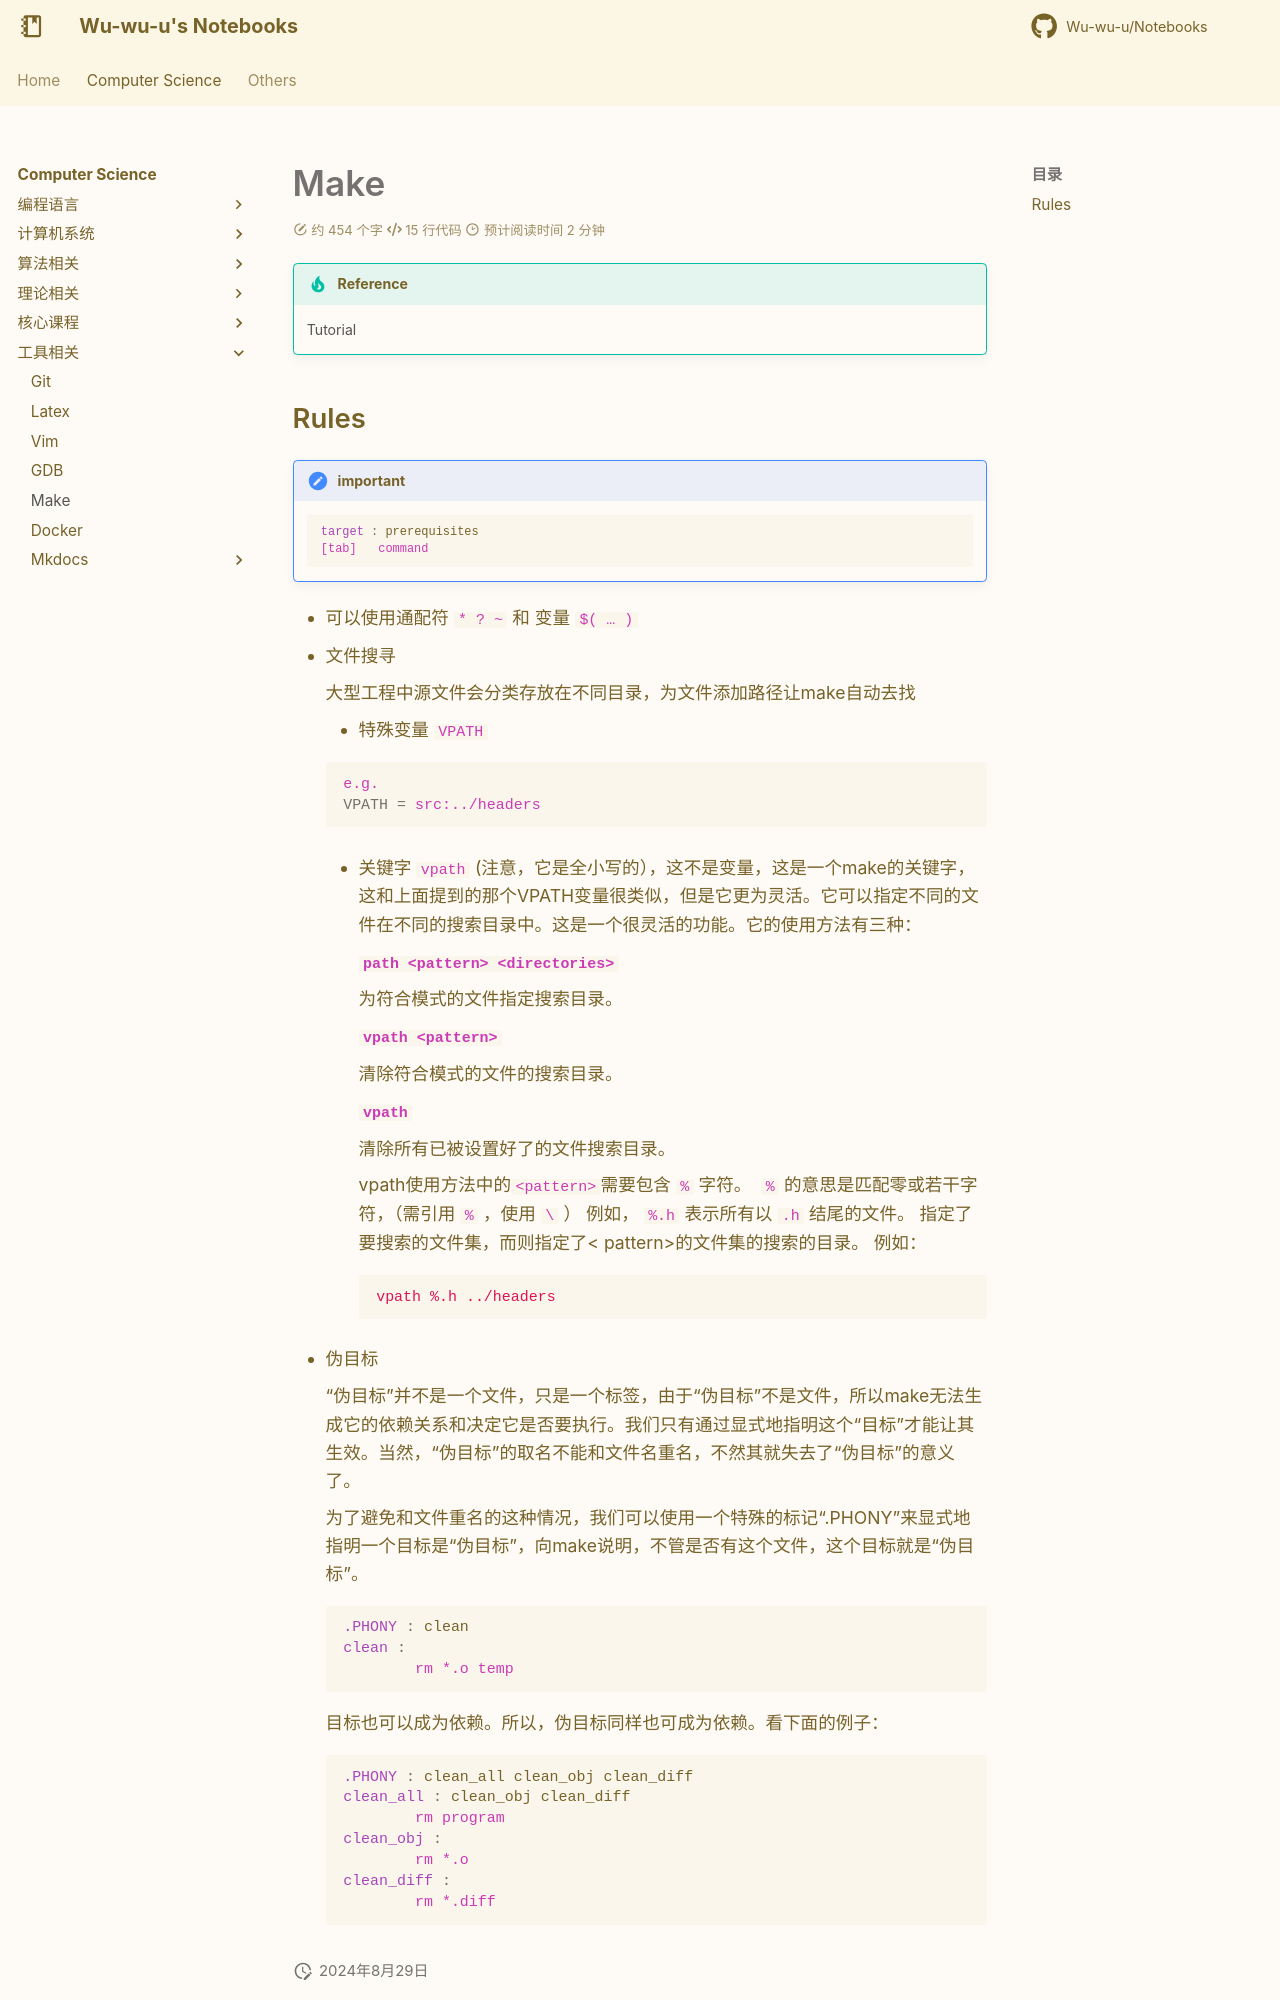

repository: Wu-wu-u/Notebooks · page: cs/tools/make/make/index.html · generator: mkdocs

!!! Tip "Reference"
    [Tutorial](https://www.gnu.org/software/make/) 

## Rules

!!! note "important"
    ```makefile
    target : prerequisites
    [tab]	command
    ```

- 可以使用通配符 `* ? ~`  和 变量 `$( … )`
- 文件搜寻
    
    大型工程中源文件会分类存放在不同目录，为文件添加路径让make自动去找
    
    - 特殊变量 `VPATH`
    
    ```makefile
    e.g.
    VPATH = src:../headers
    ```
    
    - 关键字 `vpath`
    (注意，它是全小写的），这不是变量，这是一个make的关键字，这和上面提到的那个VPATH变量很类似，但是它更为灵活。它可以指定不同的文件在不同的搜索目录中。这是一个很灵活的功能。它的使用方法有三种：
        
        **`path <pattern> <directories>`**
        
        为符合模式<pattern>的文件指定搜索目录<directories>。
        
        **`vpath <pattern>`**
        
        清除符合模式<pattern>的文件的搜索目录。
        
        **`vpath`**
        
        清除所有已被设置好了的文件搜索目录。
        
        vpath使用方法中的`<pattern>`需要包含 `%` 字符。 
        `%` 的意思是匹配零或若干字符，（需引用 `%` ，使用 `\` ）
        例如， `%.h` 表示所有以 `.h` 结尾的文件。
        <pattern>指定了要搜索的文件集，而<directories>则指定了< pattern>的文件集的搜索的目录。
        例如：
        
        ```makefile
        vpath %.h ../headers
        ```
        
- 伪目标
    
    “伪目标”并不是一个文件，只是一个标签，由于“伪目标”不是文件，所以make无法生成它的依赖关系和决定它是否要执行。我们只有通过显式地指明这个“目标”才能让其生效。当然，“伪目标”的取名不能和文件名重名，不然其就失去了“伪目标”的意义了。
    
    为了避免和文件重名的这种情况，我们可以使用一个特殊的标记“.PHONY”来显式地指明一个目标是“伪目标”，向make说明，不管是否有这个文件，这个目标就是“伪目标”。
    
    ```makefile
    .PHONY : clean
    clean : 
    		rm *.o temp
    ```
    
    目标也可以成为依赖。所以，伪目标同样也可成为依赖。看下面的例子：
    
    ```makefile
    .PHONY : clean_all clean_obj clean_diff
    clean_all : clean_obj clean_diff
    		rm program
    c
